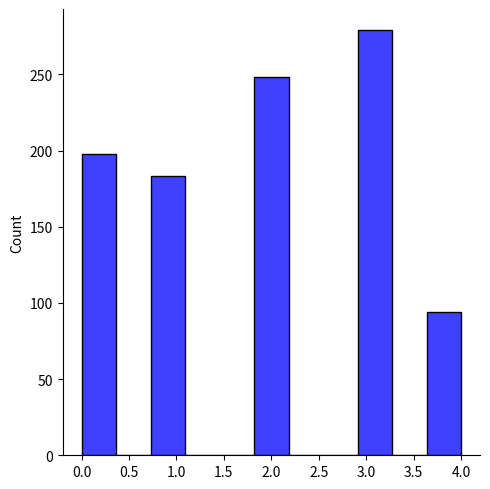

Here is the Python script that generated this plot:
import random
import matplotlib.pyplot as plt
import seaborn as sns
import numpy as np

array_size = 5

SCHEMA = {}
array = np.random.rand(array_size, array_size)
for i in range(array_size):
    array[i] = array[i] / np.sum(array[i])


print(np.sum(array))
for i in range(0, array_size):
    new_value = {}
    for j in range(0, 5):
       val = array[i][j]
       new_value[str(j)] = val
    SCHEMA[str(i)] = new_value

# SCHEMA = {
#     "1": {"2": 0.5, "1": 0.5},
#     "2": {"1": 1}
# }


def rand(values: dict):
    temp_value = []
    sum_digit = 0
    for key in values.keys():
        sum_digit += values[key]
        temp_value.append({sum_digit: key})

    digit = random.random()

    # TODO: тут криво сделано, но работает
    for value in temp_value:
        key = 0
        for k in value.keys():
            key = k
        if digit < key:
            return value[key]
    print("Не выбрано значение")
    return None


class State:
    def __init__(self, name, path):
        self.name = name
        self.next = path

    def select_next(self, all_states):
        next_name_state = rand(self.next)
        if next_name_state is None:
            return None
        for state in all_states:
            if state.name == next_name_state:
                return state
        return None


def main():
    all_state = []
    for key in SCHEMA.keys():
        all_state.append(State(name=key, path=SCHEMA[key]))

    current_state = all_state[0]

    history_state = [0, 0]
    i = 0
    while i < 1000:
        history_state.append(int(current_state.name))
        next_state = current_state.select_next(all_state)
        if next_state is None:
            return None
        i += 1
        current_state = next_state
        print(next_state.name)

    sns.displot(history_state, color='blue')
    plt.show()


if __name__ == '__main__':
    main()
